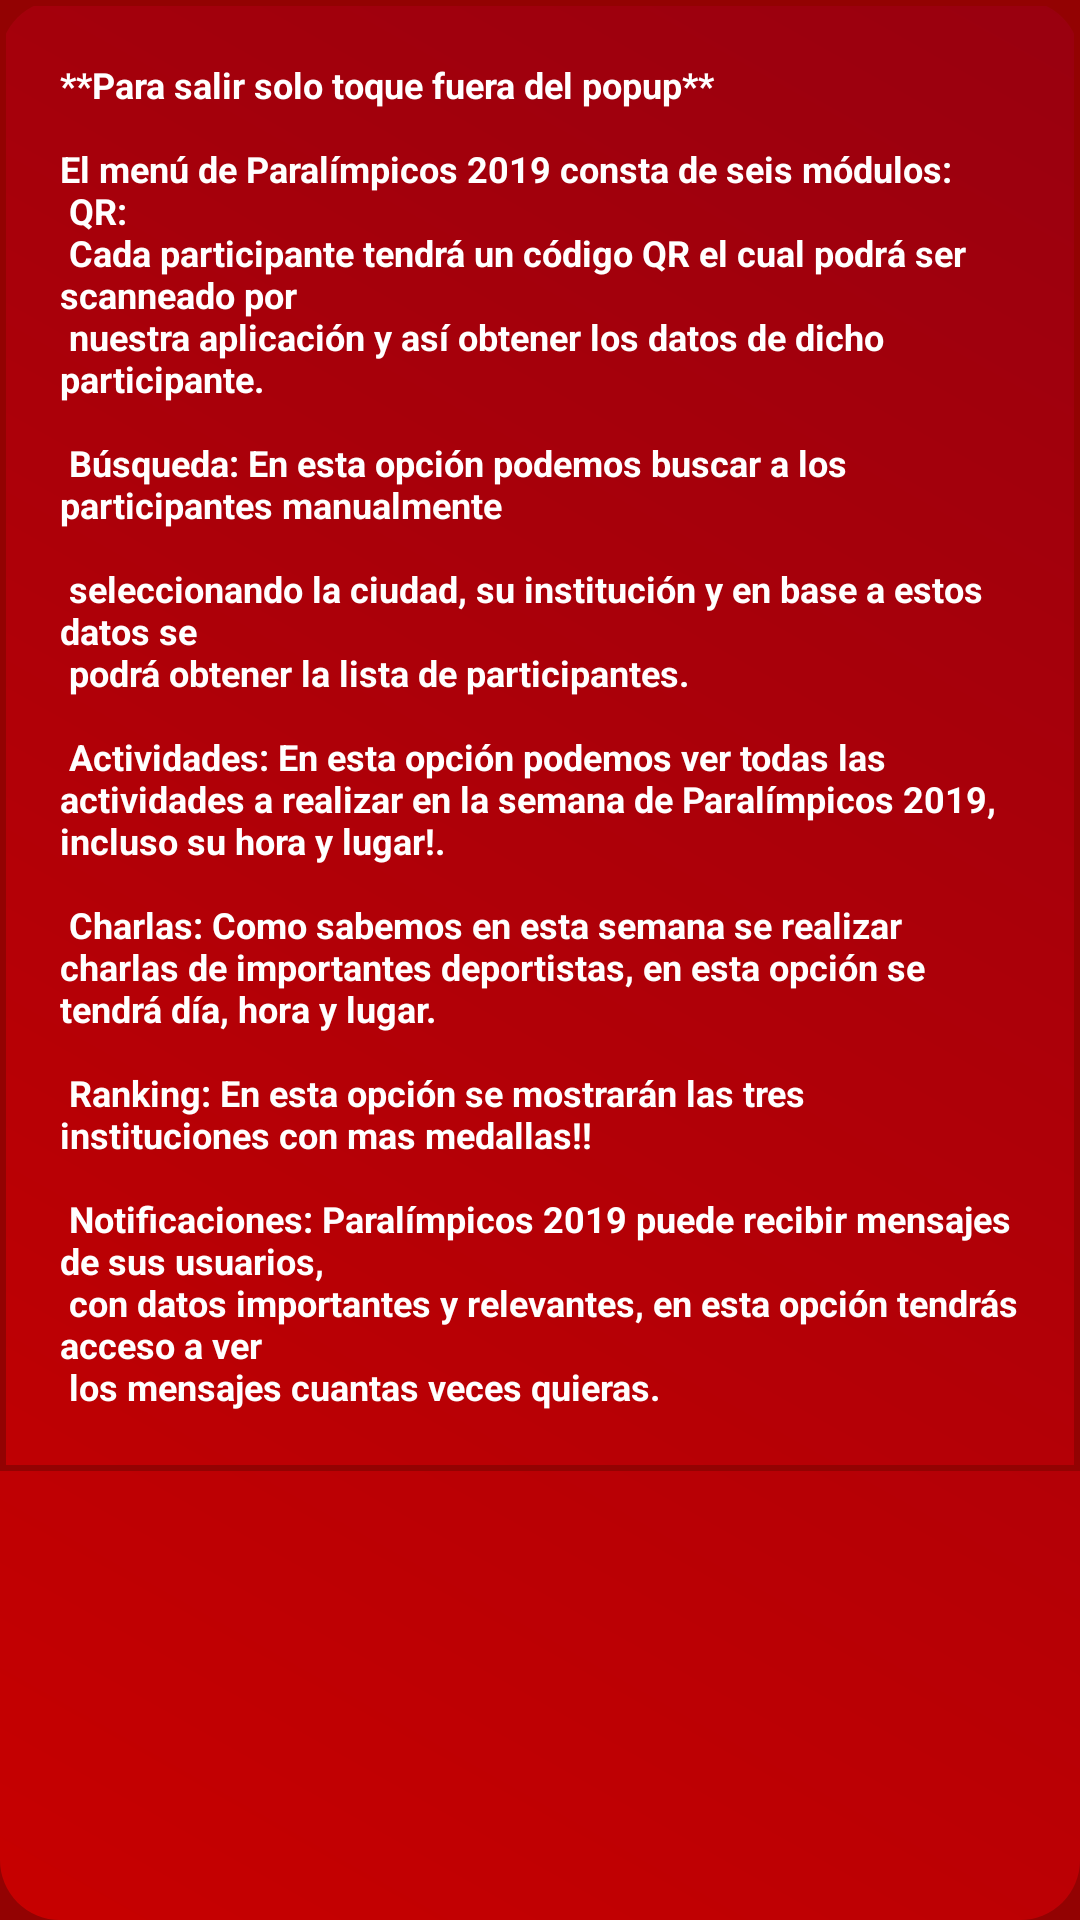

Layout XML and referenced resources for this Android screen:
<!-- AndroidManifest.xml: application theme AppTheme -->
<!-- res/layout/ayudapopup.xml -->
<?xml version="1.0" encoding="utf-8"?>
<android.support.constraint.ConstraintLayout
    xmlns:android="http://schemas.android.com/apk/res/android"
    xmlns:app="http://schemas.android.com/apk/res-auto"
    xmlns:tools="http://schemas.android.com/tools"
    android:layout_width="match_parent"
    android:layout_height="match_parent"
    android:layout_gravity="center"
    android:background="@color/colorPrimaryDark"
    app:layout_constraintCircleRadius="30dp"
    >


    <ScrollView
        android:layout_width="match_parent"
        android:layout_height="match_parent"
        android:background="@drawable/btn_redondo"
        >

        <LinearLayout
            android:layout_width="match_parent"
            android:layout_height="wrap_content"
            android:orientation="vertical" >

            <TextView
                android:background="@drawable/borde_cuadrados"
                android:id="@+id/textView11"
                android:layout_width="wrap_content"
                android:layout_height="wrap_content"
                android:paddingLeft="20dp"
                android:paddingTop="20dp"
                android:paddingRight="20dp"
                android:paddingBottom="20dp"
                android:text="@string/icono_ayuda"
                android:textColor="@color/blanco"
                android:textSize="12dp"
                android:textStyle="bold" />
        </LinearLayout>
    </ScrollView>

</android.support.constraint.ConstraintLayout>
<!-- resources referenced by this layout -->
<resources>
  <color name="blanco">#ffffff</color>
  <color name="colorPrimaryDark">#930202</color>
  <!-- drawable borde_cuadrados (drawable) -->
  <?xml version="1.0" encoding="utf-8"?>
  <shape xmlns:android="http://schemas.android.com/apk/res/android">
  
      <stroke
          android:color="@color/rojoDark"
          android:width="2dp"
          />
  </shape>
  <!-- drawable btn_redondo (drawable) -->
  <?xml version="1.0" encoding="utf-8"?>
  <shape xmlns:android="http://schemas.android.com/apk/res/android" android:shape="rectangle" >
  <gradient
      android:type="linear"
      android:centerX="100%"
      android:startColor="#FFC70000"
      android:centerColor="#FF99000F"
      android:endColor="#FF99000F"
      android:angle="45"/>
  
  <corners android:radius="20dp"/>
  
  
  </shape>
  <string name="icono_ayuda">**Para salir solo toque fuera del popup** \n\nEl menú de Paralímpicos 2019 consta de seis módulos: \n
  QR: \n
  Cada participante tendrá un código QR el cual podrá ser scanneado por \n nuestra aplicación y así obtener los datos de dicho participante.\n\n
  Búsqueda: En esta opción podemos buscar a los participantes manualmente\n\n
  seleccionando la ciudad, su institución y en base a estos datos se\n
  podrá obtener la lista de participantes. \n\n
  Actividades: En esta opción podemos ver todas las actividades a realizar en la semana de Paralímpicos 2019, incluso su hora y lugar!. \n\n
  Charlas: Como sabemos en esta semana se realizar charlas de importantes deportistas, en esta opción se tendrá día, hora y lugar. \n\n
  Ranking: En esta opción se mostrarán las tres instituciones con mas medallas!! \n\n
  Notificaciones: Paralímpicos 2019 puede recibir mensajes de sus usuarios, \n con datos importantes y relevantes, en esta opción tendrás acceso a ver\n los mensajes cuantas veces quieras.
  
      </string>
  <style name="AppTheme" parent="Theme.AppCompat.Light.NoActionBar">
          
          <item name="colorPrimary">@color/colorPrimary</item>
          <item name="colorPrimaryDark">@color/colorPrimaryDark</item>
          <item name="colorAccent">@color/colorAccent</item>
      </style>
  <color name="rojoDark">#930202</color>
  <color name="colorPrimary">#ab0101</color>
  <color name="colorAccent">#D81B60</color>
</resources>
